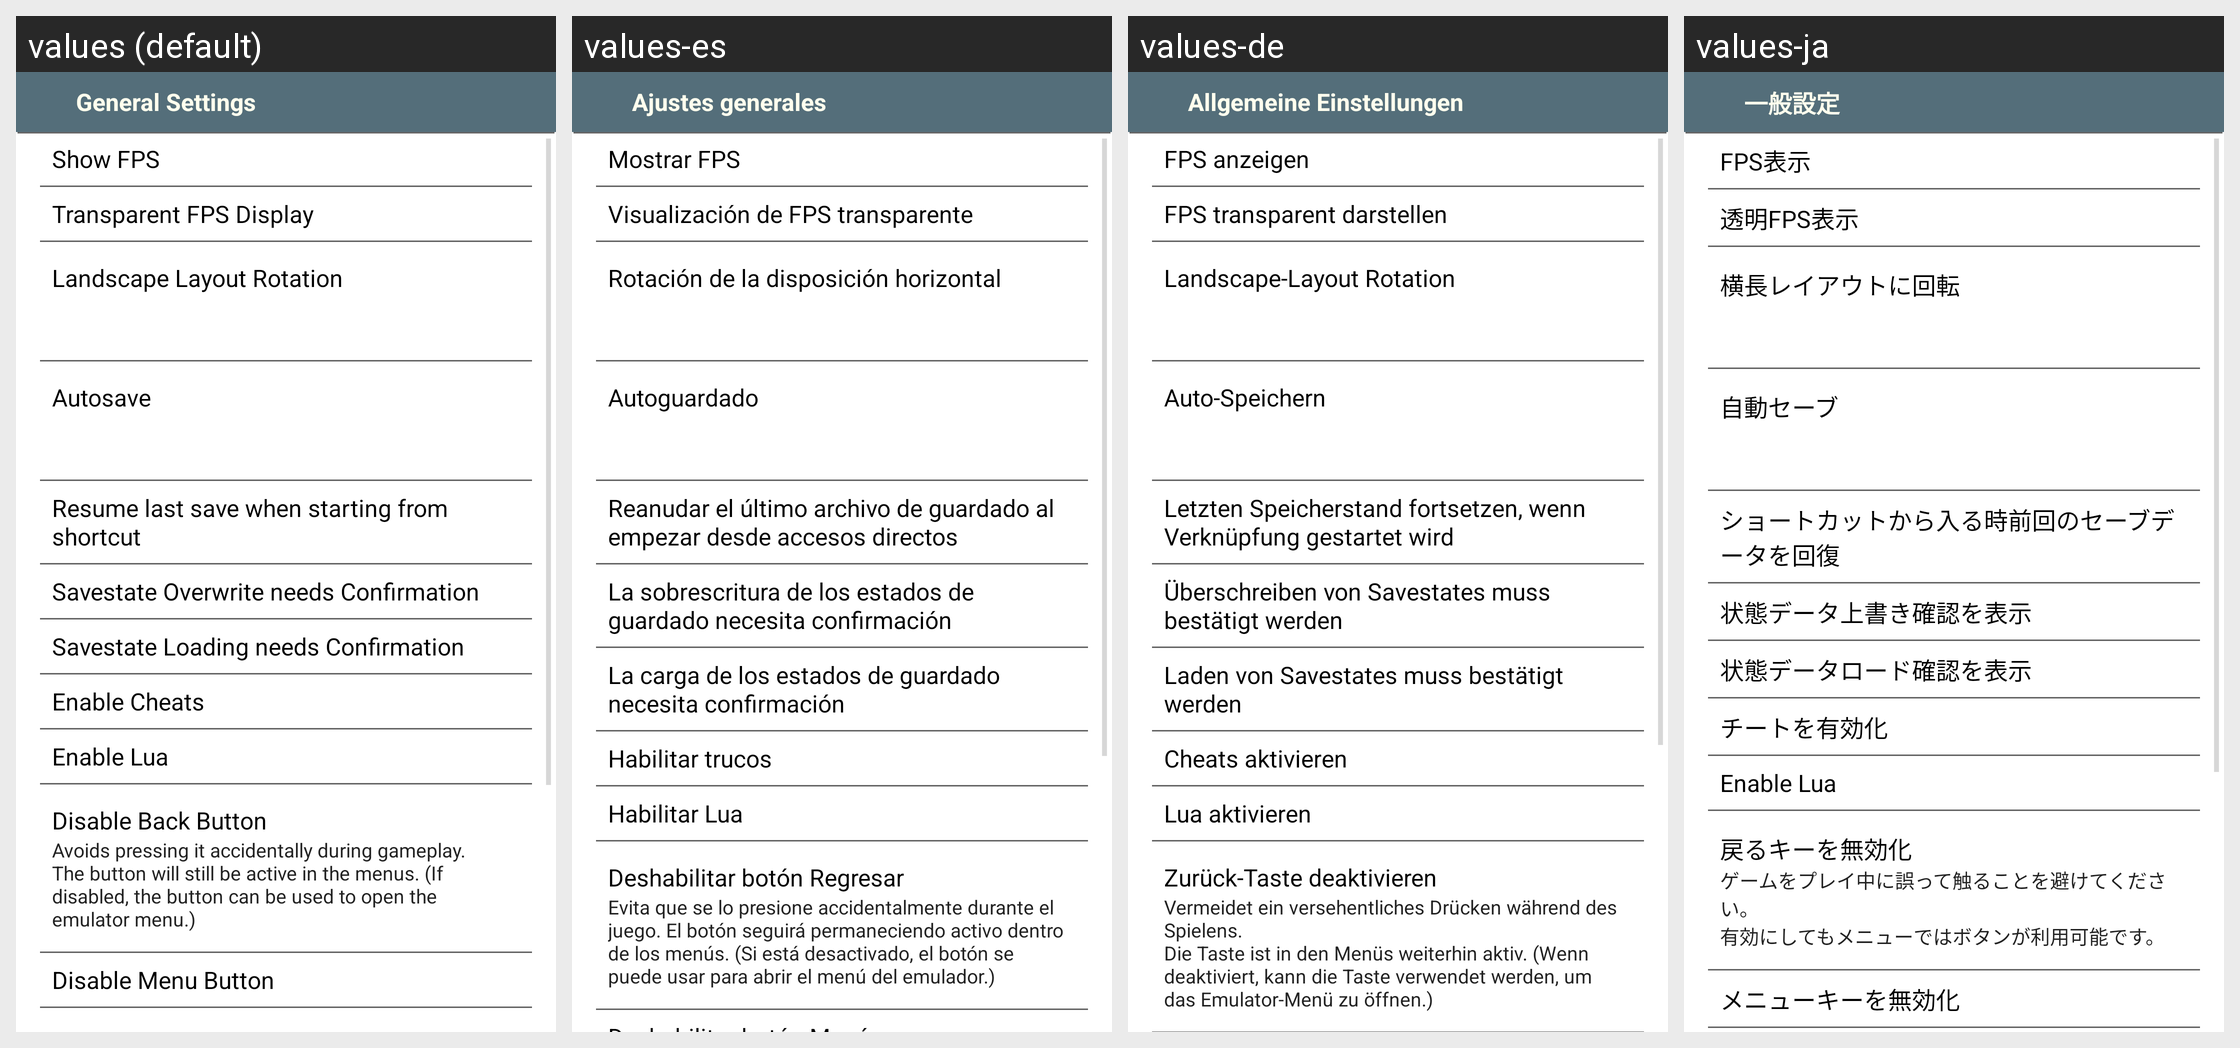

Here is an Android app screen in its default locale and in the app's own translations. Write out the translated-string differences for the strings that appear on this screen.
Android screen res/layout/settings_general.xml rendered under 4 locales, left to right: values (default), values-es, values-de, values-ja. Device: Nexus 5 (rendered at 1080×1920; each locale shown at half size, 540×960, under a caption strip naming it); theme AppBaseTheme.
Other locales in the repository, not shown: values-as, values-be, values-bg, values-cs, values-da, values-el, values-en-rXC, values-es-rUS, values-eu, values-fa, values-fi, values-fr, values-fr-rCA, values-gu, values-hi, values-hr, values-hu, values-is, values-it, values-kk, values-km, values-kn, values-ko, values-ky, values-ml, values-my, values-ne, values-or, values-pa, values-pt, values-pt-rPT, values-sk, values-sl, values-sq, values-sr, values-sw, values-ta, values-tl, values-uk, values-vi, values-zh, values-zh-rCN, values-zh-rHK, values-zu.
Strings drawn on this screen, with the default value and each locale's value (text and hints the layout hard-codes, and strings that could not be matched under every locale, appear in the picture but are not listed):

str_set_hdr_general
  values: General Settings
  values-es: Ajustes generales
  values-de: Allgemeine Einstellungen
  values-ja: 一般設定

str_set_showfps
  values: Show FPS
  values-es: Mostrar FPS
  values-de: FPS anzeigen
  values-ja: FPS表示

str_set_fpstransparent
  values: Transparent FPS Display
  values-es: Visualización de FPS transparente
  values-de: FPS transparent darstellen
  values-ja: 透明FPS表示

str_set_autorotate
  values: Landscape Layout Rotation
  values-es: Rotación de la disposición horizontal
  values-de: Landscape-Layout Rotation
  values-ja: 横長レイアウトに回転

str_set_autosave
  values: Autosave
  values-es: Autoguardado
  values-de: Auto-Speichern
  values-ja: 自動セーブ

str_set_autoresume
  values: Resume last save when starting from shortcut
  values-es: Reanudar el último archivo de guardado al empezar desde accesos directos
  values-de: Letzten Speicherstand fortsetzen, wenn Verknüpfung gestartet wird
  values-ja: ショートカットから入る時前回のセーブデータを回復

str_set_overwrite
  values: Savestate Overwrite needs Confirmation
  values-es: La sobrescritura de los estados de guardado necesita confirmación
  values-de: Überschreiben von Savestates muss bestätigt werden
  values-ja: 状態データ上書き確認を表示

str_set_loadconfirm
  values: Savestate Loading needs Confirmation
  values-es: La carga de los estados de guardado necesita confirmación
  values-de: Laden von Savestates muss bestätigt werden
  values-ja: 状態データロード確認を表示

str_set_cheats
  values: Enable Cheats
  values-es: Habilitar trucos
  values-de: Cheats aktivieren
  values-ja: チートを有効化

str_set_lua
  values: Enable Lua
  values-es: Habilitar Lua
  values-de: Lua aktivieren
  values-ja: Enable Lua  [not translated; the default value is used]

str_set_devicebtn
  values: Disable Back Button
  values-es: Deshabilitar botón Regresar
  values-de: Zurück-Taste deaktivieren
  values-ja: 戻るキーを無効化

str_set_devicebtn_hint
  values: Avoids pressing it accidentally during gameplay.
      The button will still be active in the menus. (If disabled, the button can be used to open the emulator menu.)
  values-es: Evita que se lo presione accidentalmente durante el juego. El botón seguirá permaneciendo activo dentro de los menús. (Si está desactivado, el botón se puede usar para abrir el menú del emulador.)
  values-de: Vermeidet ein versehentliches Drücken während des Spielens.
      Die Taste ist in den Menüs weiterhin aktiv. (Wenn deaktiviert, kann die Taste verwendet werden, um das Emulator-Menü zu öffnen.)
  values-ja: ゲームをプレイ中に誤って触ることを避けてください。
      有効にしてもメニューではボタンが利用可能です。
